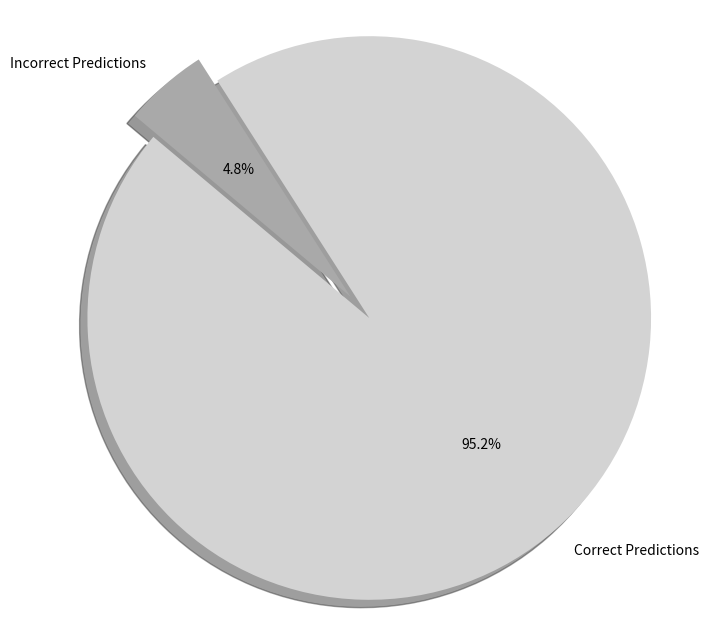

Source code (Python):
import matplotlib.pyplot as plt

# Data to plot
labels = 'Correct Predictions', 'Incorrect Predictions'
sizes = [414, 21]  # The number of correct and incorrect predictions respectively
colors = ['lightgrey', 'darkgrey']  # Using grayscale for academic style
explode = (0.1, 0)  # Slightly explode the first slice for emphasis

# Plot
plt.figure(figsize=(8, 8))  # Increase the figure size if needed
plt.pie(sizes, explode=explode, labels=labels, colors=colors,
        autopct='%1.1f%%', shadow=True, startangle=140)

plt.axis('equal')  # Equal aspect ratio ensures that pie is drawn as a circle.

# Save the figure
plt.savefig('relative_prediction_accuracy_pie_chart.png', format='png', dpi=300)

# Display the pie chart
plt.show()
